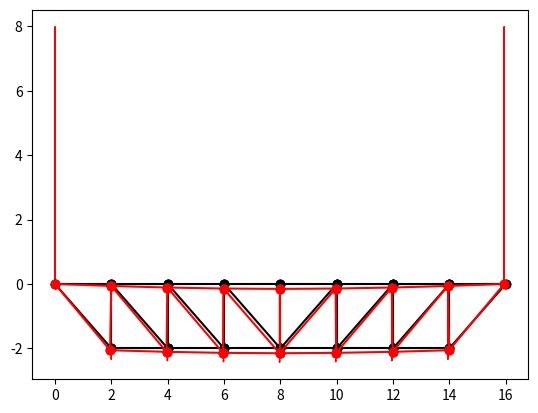
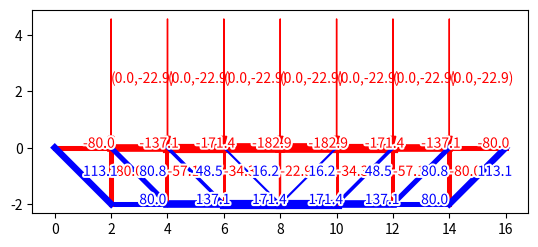

Reproduce these figures in Python, in order.
import json # per importare ed esportare i dati del modello
import numpy as np
import matplotlib.pyplot as plt # PER IL DEBUG???


# MODELLO --------------------------------------------------------------------

units = "m, kN, kPa, Mg, s"

L = 16 # lunghezza totale trave reticolare
N = 8 # numero di elementi in cui e' suddiviso il corrente principale (superiore) [divisibile per 2]
r = 1.0 # rapporto tra la lunghezza degli elementi dei correnti e quelli delle aste (r = H/Dx)
pd = 10 # peso distribuito sulla trave [kN/m]
E = 210e6 # modulo di Young delle aste
A = 0.1 # area delle aste

P = pd*L # peso totale applicato alla trave
Dx = L/N # distanza tra i nodi dei correnti
# H = r*Dx # altezza trave
H = 2


nodes = []
for i in range(N+1): nodes.append({'x':  i   *Dx, 'y':  0}) # nodi superiori
for i in range(N-1): nodes.append({'x': (i+1)*Dx, 'y': -H}) # nodi inferiori

elements = []
for i in range(N): elements.append({'i':i, 'j':i+1, 'E':E, 'A':A}) # corrente superiore
for i in range(N-2): elements.append({'i':i+N+1, 'j':i+N+2, 'E':E, 'A':A}) # corrente inferiore
for i in range(N-1): elements.append({'i':i+1, 'j':i+N+1, 'E':E, 'A':A}) # aste di parete (verticali)
for i in range(int(N/2)): elements.append({'i':i, 'j':i+N+1, 'E':E, 'A':A}) # diagonali (sinistra)
for i in range(int(N/2)): elements.append({'i':i+1+int(N/2), 'j':i+N+int(N/2), 'E':E, 'A':A}) # diagonali (destra)

constraints = [
    {'id':0, 'u':True,  'v':True}, # 'u':True vuol dire che lo spostamento lungo x è vincolato (come OpenSees)
    {'id':N, 'u':False, 'v':True}]

forces = []
for i in range(N-1): forces.append({'id':i+1, 'f':[0,-P/(N-1)]})

for i,_ in enumerate(nodes): nodes[i]['id'] = i # aggiunge gli 'id' ai nodi (serve solo per facilitare agli umani la lettura degli elementi)

# importa il modello da un file JSON:
# with open("truss2D_model.json",'r') as f: data = json.load(f)
# nodes = data['nodes']
# elements = data['elements']
# constraints = data['constraints']
# forces = data['forces']

# --------------------------------------------------------------------

# numero di nodi -> len(nodes)
dof = 2 # due spostamenti nel piano (no rotazioni)


# print('nodes:'); print(nodes)
# print('elements:'); print(elements)

# matrice di rigidezza del sistema
K = np.zeros((len(nodes)*dof, len(nodes)*dof)) # default: dtype=float64
# FARE CON LE MATRICI SPARSE (se il numero di nodi è eccessivo)


def add_element_stiffness(element): # aggiunge la matrice di rigidezza dell'elemento alla matrice di rigidezza K (globale)
    i = element['i']; j = element['j'] # id dei nodi di estremità (i, j)
    L = np.sqrt(pow(nodes[j]['x']-nodes[i]['x'],2) + pow(nodes[j]['y']-nodes[i]['y'],2)) # lunghezza dell'elemento
    # theta = np.arctan((nodes[j]['y']-nodes[i]['y'])/(nodes[j]['x']-nodes[i]['x'])) # QUESTO DA PROBLEMI IN CASO DI ELEMENTI VERTICALI
    theta = np.arctan2(nodes[j]['y']-nodes[i]['y'], nodes[j]['x']-nodes[i]['x']) # in gradi: theta_deg = (np.degrees(theta) + 360) % 360
    # print(element)
    # print(L)
    # print((np.degrees(theta) + 360) % 360)
    k = element['E'] * element['A'] / L
    c = np.cos(theta); s = np.sin(theta)
    cc = k*c*c; cs = k*c*s; ss = k*s*s # premoltiplica per risparmiare moltiplicazioni dopo
    i0 = i*dof+0; i1 = i*dof+1; j0 = j*dof+0; j1 = j*dof+1 # i0 rappresenta la componente x del nodo i, mentre i1 la componente y del nodo i
    #      i0  i1  j0  j1
    # i0   cc, cs,-cc,-cs
    # i1   cs, ss,-cs,-ss
    # j0  -cc,-cs, cc, cs
    # j1  -cs,-ss, cs, ss
    K[i0,i0] += cc; K[i0,i1] += cs; K[i0,j0] -= cc; K[i0,j1] -= cs
    K[i1,i0] += cs; K[i1,i1] += ss; K[i1,j0] -= cs; K[i1,j1] -= ss
    K[j0,i0] -= cc; K[j0,i1] -= cs; K[j0,j0] += cc; K[j0,j1] += cs
    K[j1,i0] -= cs; K[j1,i1] -= ss; K[j1,j0] += cs; K[j1,j1] += ss

def add_constraint(constraint): # aggiunge il vincolo
    id = constraint['id']
    if constraint['u'] == True: # il grado di libertà orizzontale è vincolato
        for i in range(len(nodes)*dof): K[id*dof+0,i] = 0; K[i,id*dof+0] = 0 # cancella tutte le righe e colonne associate al valore [id*dof+0,id*dof+0]
        K[id*dof+0,id*dof+0] = 1
    if constraint['v'] == True: # il grado di libertà verticale è vincolato
        for i in range(len(nodes)*dof): K[id*dof+1,i] = 0; K[i,id*dof+1] = 0 # cancella tutte le righe e colonne associate al valore [id*dof+1,id*dof+1]
        K[id*dof+1,id*dof+1] = 1
    # DOVREBBE CONTROLLARE CHE ANCHE I RELATIVI VALORI DEL VETTORE f SIANO NULLI!!!!!

def create_forces(forces): # crea il vettore delle forze applicate
    f = np.zeros((len(nodes)*dof,1))
    for x in forces: f[x['id']*dof+0], f[x['id']*dof+1] = x['f']
    return f


f = create_forces(forces)
for e in elements: add_element_stiffness(e) # assembla la matrice di rigidezza K
for c in constraints: add_constraint(c) # aggiunge i vincoli (sempre alla matrice K)
u = np.linalg.solve(K,f) # trova gli spostamenti invertendo la matrice K (uguale a "u = np.linalg.inv(K) @ f", ma meno efficiente e meno numericamente stabile)


# salva gli spostamenti nei nodi:
for i,_ in enumerate(nodes):
    nodes[i]['u'] = u[i*dof+0].item()
    nodes[i]['v'] = u[i*dof+1].item()


print('spostamenti:\n', u)
# ASSEMBLA DI NUOVO LA MATRICE K PER CALCOLARE LE FORZE....
K = np.zeros((len(nodes)*dof, len(nodes)*dof))
for e in elements: add_element_stiffness(e)
forze = K @ u
# print('forze:\n', forze)

print('abbassamento massimo:', nodes[N//2]['v'])


# CALCOLARE LE FORZE NELLE ASTE........




# exit()
# --------------------------------------------------------------------
# salva il modello:
model = {'model':'Truss 2D', 'units':units, 'author':'Andrea Marchi',  'nodes': nodes, 'elements': elements, 'constraints': constraints, 'forces': forces}
with open('truss2D_model.json', 'w', encoding='utf-8') as f: json.dump(model, f, ensure_ascii=False, indent='\t')

# PLOT -------------------------------------------------------------------- per il debug??..........................

# indeformata:
for e in elements: plt.plot([nodes[e['i']]['x'], nodes[e['j']]['x']], [nodes[e['i']]['y'], nodes[e['j']]['y']], '-ok')
# STAMPARE ANCHE GLI ASSI LOCALI (almeno il vettore che va da "i" a "j")
# deformata:
if 'u' in nodes[0]: # controlla se ci sono gli spostamenti da mostrare
    mul = 500 # scala che moltiplica gli spostamenti (multiplier)
    for e in elements:
        plt.plot([nodes[e['i']]['x']+mul*nodes[e['i']]['u'], nodes[e['j']]['x']+mul*nodes[e['j']]['u']],
                 [nodes[e['i']]['y']+mul*nodes[e['i']]['v'], nodes[e['j']]['y']+mul*nodes[e['j']]['v']], '-or')
    for i,n in enumerate(nodes):
        scale = 0.1 # scala visualizzazione
        plt.arrow(n['x']+mul*n['u'], n['y']+mul*n['v'], forze[i*dof+0].item()*scale, forze[i*dof+1].item()*scale, head_width=0.02, head_length=0.04, color='red', length_includes_head=True)
        # plt.text(nodes[f['id']]['x'] + f['f'][0]*scale, nodes[f['id']]['y'] + f['f'][1]*scale, f"({f['f'][0]},{f['f'][1]})", color='red')
plt.show()


# exit()

# # stampa la matrice K
# plt.imshow(K, cmap='viridis', origin='lower')
# for i in range(K.shape[0]):
    # for j in range(K.shape[1]):
        # plt.text(j, i, str(K[i, j]), ha='center', va='center', color='white') # mostra anche i valori
# plt.colorbar()  # aggiunge la scala dei valori
# plt.show()




#........................................................................
# CODICE AGGIUNTO DA CHATGPT..................................



def compute_element_forces(elements, nodes):
    forces = []
    for e in elements:
        i = e['i']; j = e['j']

        xi, yi = nodes[i]['x'], nodes[i]['y']
        xj, yj = nodes[j]['x'], nodes[j]['y']

        ui, vi = nodes[i]['u'], nodes[i]['v']
        uj, vj = nodes[j]['u'], nodes[j]['v']

        L = np.hypot(xj - xi, yj - yi)
        c = (xj - xi) / L
        s = (yj - yi) / L

        # deformazione assiale (small displacement)
        eps = ( (uj - ui)*c + (vj - vi)*s ) / L

        # sforzo sigma = E * eps
        sigma = e['E'] * eps

        # forza assiale: N = sigma * A (positiva = trazione)
        N = sigma * e['A']

        forces.append({'element':e, 'N':N, 'sigma':sigma})

    return forces


# dopo aver calcolato f = K @ u (servono u e v per i nodi)
element_forces = compute_element_forces(elements, nodes)

print("\nFORZE NELLE ASTE:")
for ef in element_forces:
    i = ef['element']['i']; j = ef['element']['j']
    print(f"Elemento {i}-{j}:  N = {ef['N']:.3f}   sigma = {ef['sigma']:.3f}")

def plot_forces(nodes, forces):
    for f in forces:
        n = f['id']
        Fx, Fy = f['f']

        x = nodes[f['id']]['x']
        y = nodes[f['id']]['y']

        scale = 0.2  # scala visualizzazione

        plt.arrow( x-Fx*scale, y-Fy*scale, Fx*scale, Fy*scale,
                  head_width=0.2, head_length=0.4,
                  color='red', length_includes_head=True)
        plt.text(x - Fx*scale/2, y - Fy*scale/2, f"({Fx:.1f},{Fy:.1f})", color='red')


import matplotlib.patheffects as path_effects
def define_path_effect(**kwargs):
    return [path_effects.Stroke(**kwargs), path_effects.Normal()]



def plot_element_forces(nodes, element_forces):
    maxN = max(abs(ef['N']) for ef in element_forces) or 1

    fig, ax = plt.subplots()
    
    for ef in element_forces:
        e = ef['element']
        i, j = e['i'], e['j']
        N = ef['N']

        xi, yi = nodes[i]['x'], nodes[i]['y']
        xj, yj = nodes[j]['x'], nodes[j]['y']

        color = 'blue' if N > 0 else 'red'   # blu trazione, rosso compressione
        lw = 1 + 6 * abs(N)/maxN

        ax.plot([xi, xj], [yi, yj], color=color, linewidth=lw)

        xm, ym = (xi+xj)/2, (yi+yj)/2
        # ax.text(xm, ym, f"{N:.1f}", color=color, fontsize=9)

        ax.text(
            xm, ym, f"{N:.1f}",
            fontsize=10,
            color=color,
            path_effects=define_path_effect(linewidth=3, foreground="white")
        )

    ax.set_aspect('equal')
    


plot_element_forces(nodes, element_forces)
plot_forces(nodes, forces)

# VORREI FARE ANCHE CHE SALVA GLI SFORZI SULLE ASTE NEL JSON...
# ANCHE LE FORZE NEI NODI


plt.show()
